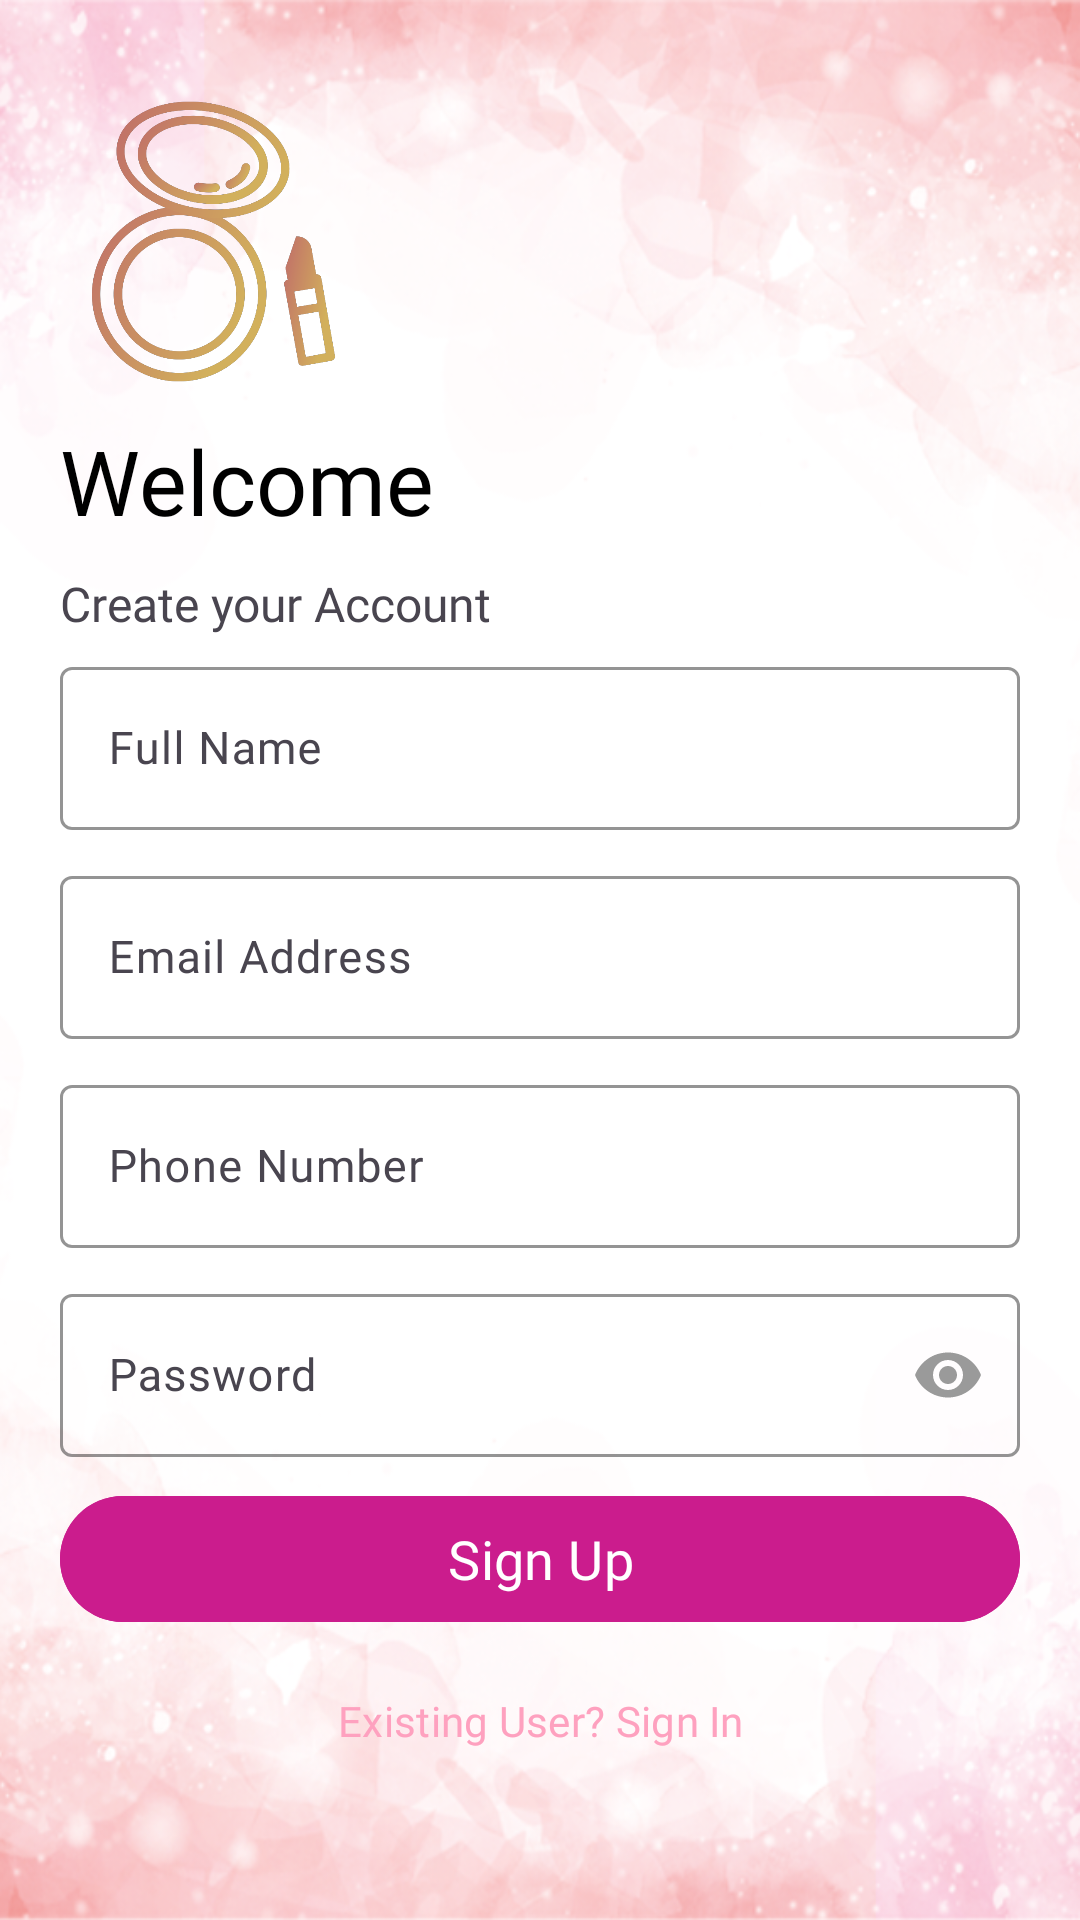

This screen was rendered from an Android layout file. Write that file and the resources it references.
<!-- AndroidManifest.xml: application theme Theme.AutomaticMakeupKit -->
<!-- res/layout/activity_sign_up.xml -->
<?xml version="1.0" encoding="utf-8"?>
<LinearLayout xmlns:android="http://schemas.android.com/apk/res/android"
    xmlns:app="http://schemas.android.com/apk/res-auto"
    xmlns:tools="http://schemas.android.com/tools"
    android:layout_width="match_parent"
    android:layout_height="match_parent"
    tools:context=".SignUp"
    android:orientation="vertical"
    android:background="@drawable/back1"
    android:padding="20dp">

    <ImageView
        android:id="@+id/plain_logo"
        android:layout_marginTop="10dp"
        android:layout_width="100dp"
        android:layout_height="100dp"
        android:src="@drawable/logo"
        android:transitionName="logo_image" />

    <TextView
        android:id="@+id/signup_welcome"
        android:layout_marginTop="10dp"
        android:layout_width="wrap_content"
        android:layout_height="wrap_content"
        android:text="@string/signup_welcome"
        android:textSize="30sp"
        android:fontFamily="@font/poppins_bold"
        android:textColor="@color/black"
        android:transitionName="logo_text" />

    <TextView
        android:id="@+id/signup_text"
        android:layout_marginTop="10dp"
        android:layout_width="wrap_content"
        android:layout_height="wrap_content"
        android:text="@string/signup_text"
        android:textSize="16sp"
        android:fontFamily="@font/poppins_bold"
        android:transitionName="logo_slogan" />

    <RelativeLayout
        android:layout_width="match_parent"
        android:layout_height="wrap_content"
        android:layout_marginTop="5dp">

        <com.google.android.material.textfield.TextInputLayout
            android:layout_width="match_parent"
            android:layout_height="wrap_content"
            android:id="@+id/name"
            android:hint="@string/signup_name"
            android:transitionName="email_tran"
            app:boxStrokeColor="@color/light_pink"
            app:hintTextColor="@color/dark_gray"
            app:startIconDrawable="@drawable/ic_person"
            app:startIconTint="@color/gray"
            app:endIconMode="clear_text"
            app:endIconTint="@color/gray"
            style="@style/Widget.Material3.TextInputLayout.OutlinedBox">

            <com.google.android.material.textfield.TextInputEditText
                android:layout_width="match_parent"
                android:layout_height="wrap_content"
                android:textCursorDrawable="@null"
                android:textSize="15sp"
                android:textColor="@android:color/black"
                android:fontFamily="@font/poppins"
                android:inputType="text"/>
        </com.google.android.material.textfield.TextInputLayout>

        <com.google.android.material.textfield.TextInputLayout
            android:layout_width="match_parent"
            android:layout_height="wrap_content"
            android:layout_marginTop="10dp"
            android:id="@+id/email"
            android:layout_below="@id/name"
            android:hint="@string/signup_email"
            android:transitionName="email_tran"
            app:boxStrokeColor="@color/light_pink"
            app:hintTextColor="@color/dark_gray"
            app:startIconDrawable="@drawable/ic_email"
            app:startIconTint="@color/gray"
            app:endIconMode="clear_text"
            app:endIconTint="@color/gray"
            style="@style/Widget.Material3.TextInputLayout.OutlinedBox">

            <com.google.android.material.textfield.TextInputEditText
                android:layout_width="match_parent"
                android:layout_height="wrap_content"
                android:textCursorDrawable="@null"
                android:textSize="15sp"
                android:textColor="@android:color/black"
                android:fontFamily="@font/poppins"
                android:inputType="textEmailAddress" />
        </com.google.android.material.textfield.TextInputLayout>

        <com.google.android.material.textfield.TextInputLayout
            android:layout_width="match_parent"
            android:layout_height="wrap_content"
            android:layout_marginTop="10dp"
            android:id="@+id/phone"
            android:layout_below="@id/email"
            android:hint="@string/signup_phone"
            android:transitionName="password_tran"
            app:boxStrokeColor="@color/light_pink"
            app:hintTextColor="@color/dark_gray"
            app:startIconDrawable="@drawable/ic_phone"
            app:startIconTint="@color/gray"
            app:endIconMode="clear_text"
            app:endIconTint="@color/gray"
            style="@style/Widget.Material3.TextInputLayout.OutlinedBox">

            <com.google.android.material.textfield.TextInputEditText
                android:layout_width="match_parent"
                android:layout_height="wrap_content"
                android:textCursorDrawable="@null"
                android:textSize="15sp"
                android:textColor="@android:color/black"
                android:fontFamily="@font/poppins"
                android:inputType="number" />
        </com.google.android.material.textfield.TextInputLayout>

        <com.google.android.material.textfield.TextInputLayout
            android:layout_width="match_parent"
            android:layout_height="wrap_content"
            android:layout_marginTop="10dp"
            android:id="@+id/password"
            android:layout_below="@id/phone"
            android:hint="@string/signup_password"
            android:transitionName="password_tran"
            app:boxStrokeColor="@color/light_pink"
            app:hintTextColor="@color/dark_gray"
            app:endIconMode="password_toggle"
            app:startIconDrawable="@drawable/ic_lock"
            app:startIconTint="@color/gray"
            app:endIconTint="@color/gray"
            style="@style/Widget.Material3.TextInputLayout.OutlinedBox">

            <com.google.android.material.textfield.TextInputEditText
                android:layout_width="match_parent"
                android:layout_height="wrap_content"
                android:fontFamily="@font/poppins"
                android:textColor="@android:color/black"
                android:textCursorDrawable="@null"
                android:textSize="15sp"
                android:inputType="textPassword" />
        </com.google.android.material.textfield.TextInputLayout>


        <com.google.android.material.button.MaterialButton
            android:id="@+id/signup"
            style="@style/Widget.Material3.Button"
            android:layout_width="match_parent"
            android:layout_height="50dp"
            android:layout_below="@id/password"
            android:layout_marginTop="9dp"
            android:backgroundTint="@color/dark_pink"
            android:fontFamily="@font/poppins_bold"
            android:onClick="registerUser"
            android:text="@string/signup_btn"
            android:textAllCaps="false"
            android:textColor="@color/white"
            android:textSize="18sp"
            android:transitionName="signin_tran"
            app:rippleColor="@color/white" />

        <com.google.android.material.button.MaterialButton
            android:id="@+id/signin_existing_user"
            style="@style/Widget.Material3.Button.TextButton"
            android:layout_width="match_parent"
            android:layout_height="wrap_content"
            android:layout_below="@id/signup"
            android:layout_centerHorizontal="true"
            android:layout_marginTop="5dp"
            android:fontFamily="@font/poppins_bold"
            android:onClick="callSignIn"
            android:text="@string/signup_existing_user"
            android:textAllCaps="false"
            android:textColor="@color/light_pink"
            android:textSize="14sp"
            android:transitionName="signin_signup_tran"
            app:rippleColor="@color/light_pink" />

        <RelativeLayout
            android:layout_width="wrap_content"
            android:layout_height="wrap_content"
            android:layout_below="@id/name"
            android:layout_centerInParent="true"
            android:elevation="8dp"
            android:padding="50dp">


            <com.google.android.material.progressindicator.CircularProgressIndicator
                android:id="@+id/progress_circular"
                android:layout_width="wrap_content"
                android:layout_height="wrap_content"
                android:indeterminate="true"
                android:visibility="gone"
                app:indicatorColor="@android:color/white"
                app:trackColor="@color/dark_pink"
                app:trackThickness="4dp" />

        </RelativeLayout>

    </RelativeLayout>

</LinearLayout>
<!-- resources referenced by this layout -->
<resources>
  <color name="black">#FF000000</color>
  <color name="dark_gray">#757575</color>
  <color name="dark_pink">#CB1C8D</color>
  <color name="gray">#9A9A9A</color>
  <color name="light_pink">#FEA1BF</color>
  <color name="white">#FFFFFFFF</color>
  <!-- drawable back1: png bitmap (drawable, 250937 bytes) -->
  <!-- drawable logo: png bitmap (drawable-mdpi, 98056 bytes) -->
  <string name="signup_btn">Sign Up</string>
  <string name="signup_email">Email Address</string>
  <string name="signup_existing_user">Existing User? Sign In</string>
  <string name="signup_name">Full Name</string>
  <string name="signup_password">Password</string>
  <string name="signup_phone">Phone Number</string>
  <string name="signup_text">Create your Account</string>
  <string name="signup_welcome">Welcome</string>
  <style name="Theme.AutomaticMakeupKit" parent="Theme.Material3.DayNight.NoActionBar">
          
          <item name="colorPrimary">@color/purple_500</item>
          <item name="colorPrimaryVariant">@color/purple_700</item>
          <item name="colorOnPrimary">@color/white</item>
          
          <item name="colorSecondary">@color/teal_200</item>
          <item name="colorSecondaryVariant">@color/teal_700</item>
          <item name="colorOnSecondary">@color/black</item>
          
          <item name="android:statusBarColor" tools:targetApi="l">?attr/colorPrimaryVariant</item>
          
          <item name="android:windowContentTransitions">true</item>
      </style>
  <color name="purple_500">#FF6200EE</color>
  <color name="purple_700">#FF3700B3</color>
  <color name="teal_200">#FF03DAC5</color>
  <color name="teal_700">#FF018786</color>
</resources>
